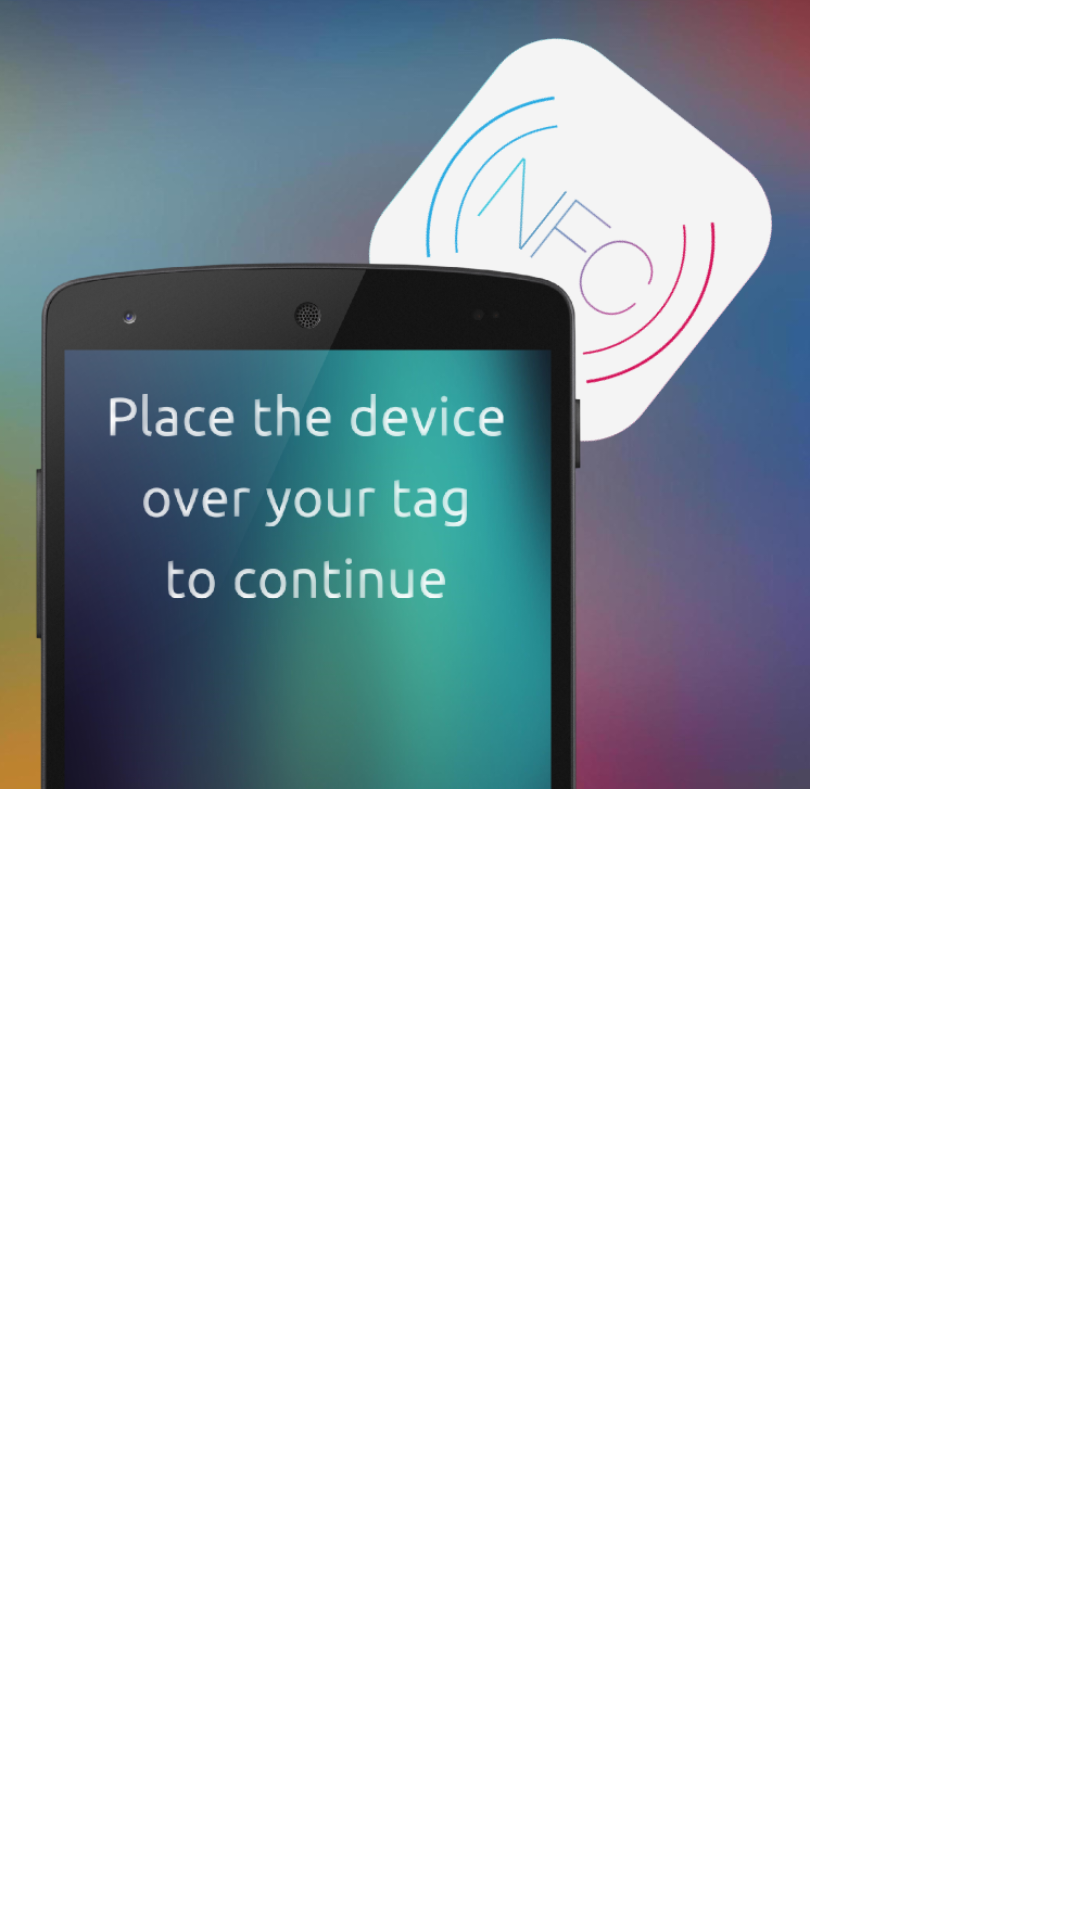

The Android layout XML behind this screen, and the referenced resources:
<!-- AndroidManifest.xml: application theme AppTheme -->
<!-- res/layout/scan_tag_image.xml -->
<?xml version="1.0" encoding="utf-8"?>
<RelativeLayout xmlns:android="http://schemas.android.com/apk/res/android"
    android:layout_width="wrap_content"
    android:layout_height="wrap_content">

    <ImageView
        android:layout_width="270dp"
        android:layout_height="263dp"
        android:id="@+id/imageView"
        android:contentDescription="@string/scan_tag_description"
        android:scaleType="fitXY"
        android:src="@drawable/ic_scan" />

</RelativeLayout>
<!-- resources referenced by this layout -->
<resources>
  <!-- drawable ic_scan: png bitmap (drawable-hdpi, 179156 bytes) -->
  <string name="scan_tag_description">Scan NFC Tag Image</string>
  <style name="AppTheme" parent="android:Theme.Holo.Light">
          <item name="android:actionOverflowButtonStyle">@style/overflow</item>
          <item name="android:actionBarStyle">@style/MyActionBar</item>
          <item name="android:actionMenuTextColor">@color/blue</item>
      </style>
  <style name="overflow" parent="@android:style/Widget.Holo.ActionButton.Overflow">
          <item name="android:src">@drawable/ic_action_core_overflow</item>
      </style>
  <style name="MyActionBar" parent="@android:style/Widget.Holo.ActionBar">
          <item name="android:titleTextStyle">@style/MyActionBarTitleText</item>
      </style>
  <color name="blue">#0066CC</color>
  <!-- drawable ic_action_core_overflow: png bitmap (drawable-hdpi, 363 bytes) -->
  <style name="MyActionBarTitleText" parent="@android:style/TextAppearance.Holo.Widget.ActionBar.Title">
          <item name="android:textColor">@color/blue</item>
          <item name="android:textStyle">bold</item>
          <item name="android:textSize">28sp</item>
      </style>
</resources>
